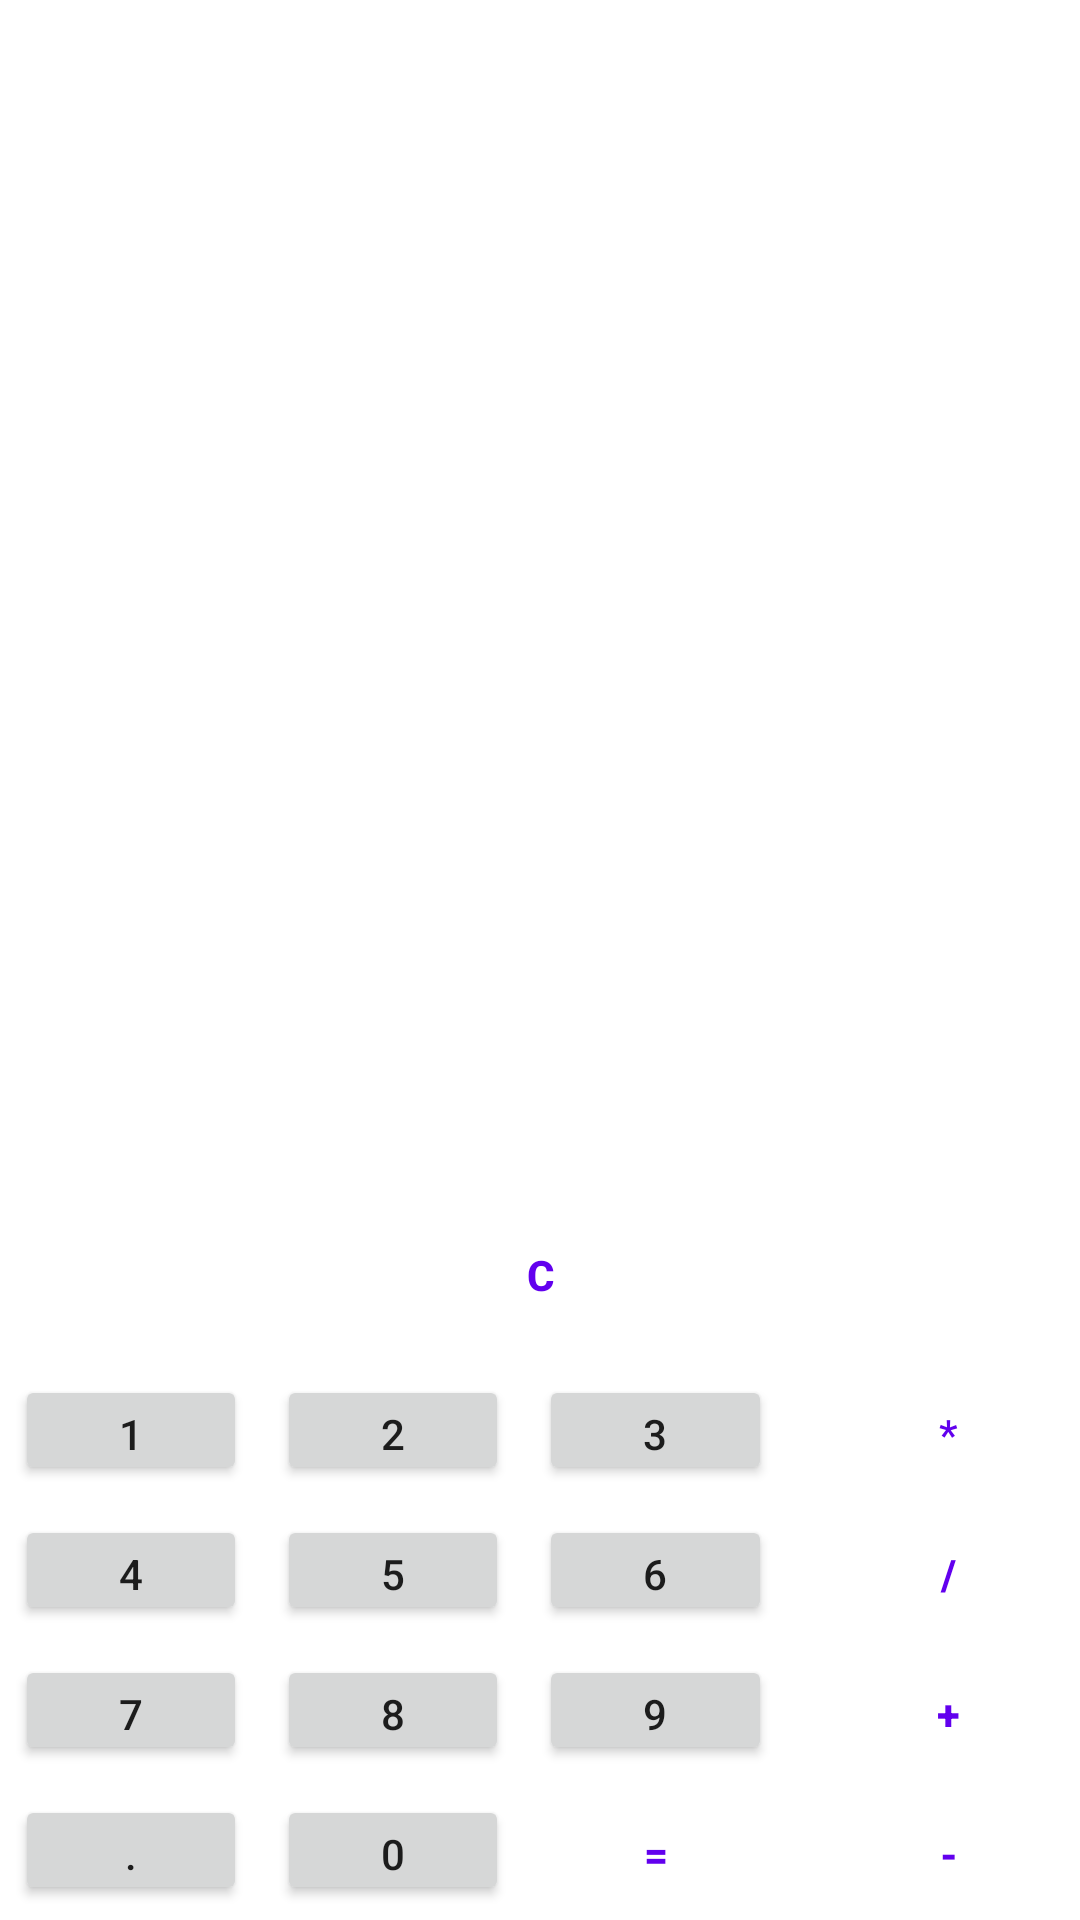

Reconstruct the res/layout file that produces this screen, plus the resources it refers to.
<!-- AndroidManifest.xml: application theme Theme.FirstApp -->
<!-- res/layout/activity_calculator.xml -->
<?xml version="1.0" encoding="utf-8"?>
<LinearLayout
    xmlns:android="http://schemas.android.com/apk/res/android"
    xmlns:app="http://schemas.android.com/apk/res-auto"
    xmlns:tools="http://schemas.android.com/tools"
    android:id="@+id/linearLayout"
    android:layout_width="match_parent"
    android:layout_height="match_parent"
    android:gravity="bottom"
    android:orientation="vertical"
    app:layout_constraintBottom_toBottomOf="parent">

    <TextView
        android:id="@+id/tvResult"
        android:layout_width="match_parent"
        android:layout_height="wrap_content"
        android:layout_margin="@dimen/default_margin_20dp"
        android:gravity="end|bottom"
        android:lines="10"
        android:textColor="@color/black"
        android:textSize="@dimen/calc_text_size_20sp"
        app:layout_constraintEnd_toEndOf="parent"
        app:layout_constraintStart_toStartOf="parent"
        app:layout_constraintTop_toTopOf="parent"
        android:layout_weight="2.5"/>

    <Button
        android:id="@+id/btnC"
        style="@style/Widget.MaterialComponents.Button.OutlinedButton"
        android:layout_width="match_parent"
        android:layout_height="0dp"
        android:layout_margin="@dimen/default_margin_5dp"
        android:text="@string/calc_btn_c"
        android:textStyle="bold"
        android:layout_weight="1"/>

    <LinearLayout
        android:layout_width="match_parent"
        android:layout_height="0dp"
        android:orientation="horizontal"
        android:layout_weight="1">

        <Button
            android:id="@+id/btnOne"
            android:layout_width="0dp"
            android:layout_height="wrap_content"
            android:layout_margin="@dimen/default_margin_5dp"
            android:text="@string/calc_btn_one"
            android:layout_weight="1.0"/>

        <Button
            android:id="@+id/btnTwo"
            android:layout_width="0dp"
            android:layout_height="wrap_content"
            android:layout_margin="@dimen/default_margin_5dp"
            android:text="@string/calc_btn_two"
            android:layout_weight="1.0"/>

        <Button
            android:id="@+id/btnThree"
            android:layout_width="0dp"
            android:layout_height="wrap_content"
            android:layout_margin="@dimen/default_margin_5dp"
            android:text="@string/calc_btn_three"
            android:layout_weight="1.0"/>

        <Button
            android:id="@+id/btnMultiply"
            style="@style/Widget.MaterialComponents.Button.OutlinedButton"
            android:layout_width="0dp"
            android:layout_height="wrap_content"
            android:layout_marginStart="@dimen/default_margin_15dp"
            android:layout_marginTop="@dimen/default_margin_5dp"
            android:layout_marginEnd="@dimen/default_margin_5dp"
            android:layout_marginBottom="@dimen/default_margin_5dp"
            android:text="@string/calc_btn_multiply"
            android:layout_weight="1.0"/>
    </LinearLayout>

    <LinearLayout
        android:layout_width="match_parent"
        android:layout_height="0dp"
        android:orientation="horizontal"
        android:layout_weight="1">

        <Button
            android:id="@+id/btnFour"
            android:layout_width="0dp"
            android:layout_height="wrap_content"
            android:layout_margin="@dimen/default_margin_5dp"
            android:text="@string/calc_btn_four"
            android:layout_weight="1.0"/>

        <Button
            android:id="@+id/BtnFive"
            android:layout_width="0dp"
            android:layout_height="wrap_content"
            android:layout_margin="@dimen/default_margin_5dp"
            android:text="@string/calc_btn_five"
            android:layout_weight="1.0"/>

        <Button
            android:id="@+id/btnSix"
            android:layout_width="0dp"
            android:layout_height="wrap_content"
            android:layout_margin="@dimen/default_margin_5dp"
            android:text="@string/calc_btn_six"
            android:layout_weight="1.0"/>

        <Button
            android:id="@+id/btnDivide"
            style="@style/Widget.MaterialComponents.Button.OutlinedButton"
            android:layout_width="0dp"
            android:layout_height="wrap_content"
            android:layout_marginStart="@dimen/default_margin_15dp"
            android:layout_marginTop="@dimen/default_margin_5dp"
            android:layout_marginEnd="@dimen/default_margin_5dp"
            android:layout_marginBottom="@dimen/default_margin_5dp"
            android:text="@string/calc_btn_divide"
            android:textStyle="bold"
            android:layout_weight="1.0"/>
    </LinearLayout>

    <LinearLayout
        android:layout_width="match_parent"
        android:layout_height="0dp"
        android:orientation="horizontal"
        android:layout_weight="1">

        <Button
            android:id="@+id/btnSeven"
            android:layout_width="0dp"
            android:layout_height="wrap_content"
            android:layout_margin="@dimen/default_margin_5dp"
            android:text="@string/calc_btn_seven"
            android:layout_weight="1.0"/>

        <Button
            android:id="@+id/btnEight"
            android:layout_width="0dp"
            android:layout_height="wrap_content"
            android:layout_margin="@dimen/default_margin_5dp"
            android:text="@string/calc_btn_eight"
            android:layout_weight="1.0"/>

        <Button
            android:id="@+id/btnNine"
            android:layout_width="0dp"
            android:layout_height="wrap_content"
            android:layout_margin="@dimen/default_margin_5dp"
            android:text="@string/calc_btn_nine"
            android:layout_weight="1.0"/>

        <Button
            android:id="@+id/btnPlus"
            style="@style/Widget.MaterialComponents.Button.OutlinedButton"
            android:layout_width="0dp"
            android:layout_height="wrap_content"
            android:layout_marginStart="@dimen/default_margin_15dp"
            android:layout_marginTop="@dimen/default_margin_5dp"
            android:layout_marginEnd="@dimen/default_margin_5dp"
            android:layout_marginBottom="@dimen/default_margin_5dp"
            android:text="@string/calc_btn_plus"
            android:textStyle="bold"
            android:layout_weight="1.0"/>
    </LinearLayout>

    <LinearLayout
        android:id="@+id/line_four"
        android:layout_width="match_parent"
        android:layout_height="0dp"
        android:orientation="horizontal"
        android:layout_weight="1">

        <Button
            android:id="@+id/btnComma"
            android:layout_width="0dp"
            android:layout_height="wrap_content"
            android:layout_margin="@dimen/default_margin_5dp"
            android:text="@string/calc_def_comma"
            android:layout_weight="1.0"/>

        <Button
            android:id="@+id/btnZero"
            android:layout_width="0dp"
            android:layout_height="wrap_content"
            android:layout_margin="@dimen/default_margin_5dp"
            android:text="@string/calc_btn_zero"
            android:layout_weight="1.0"/>

        <Button
            android:id="@+id/btnResult"
            style="@style/Widget.MaterialComponents.Button.OutlinedButton"
            android:layout_width="0dp"
            android:layout_height="wrap_content"
            android:layout_margin="@dimen/default_margin_5dp"
            android:text="@string/calc_btn_result"
            android:textStyle="bold"
            android:layout_weight="1.0"/>

        <Button
            android:id="@+id/btnMinus"
            style="@style/Widget.MaterialComponents.Button.OutlinedButton"
            android:layout_width="0dp"
            android:layout_height="wrap_content"
            android:layout_marginStart="@dimen/default_margin_15dp"
            android:layout_marginTop="@dimen/default_margin_5dp"
            android:layout_marginEnd="@dimen/default_margin_5dp"
            android:layout_marginBottom="@dimen/default_margin_5dp"
            android:text="@string/calc_btn_minus"
            android:textStyle="bold"
            android:layout_weight="1.0"/>
    </LinearLayout>
</LinearLayout>
<!-- resources referenced by this layout -->
<resources>
  <color name="black">#FF000000</color>
  <dimen name="calc_text_size_20sp">20sp</dimen>
  <dimen name="default_margin_15dp">15dp</dimen>
  <dimen name="default_margin_20dp">20dp</dimen>
  <dimen name="default_margin_5dp">5dp</dimen>
  <string name="calc_btn_c" translatable="false">C</string>
  <string name="calc_btn_divide" translatable="false">/</string>
  <string name="calc_btn_eight" translatable="false">8</string>
  <string name="calc_btn_five" translatable="false">5</string>
  <string name="calc_btn_four" translatable="false">4</string>
  <string name="calc_btn_minus" translatable="false">-</string>
  <string name="calc_btn_multiply" translatable="false">*</string>
  <string name="calc_btn_nine" translatable="false">9</string>
  <string name="calc_btn_one" translatable="false">1</string>
  <string name="calc_btn_plus" translatable="false">+</string>
  <string name="calc_btn_result" translatable="false">=</string>
  <string name="calc_btn_seven" translatable="false">7</string>
  <string name="calc_btn_six" translatable="false">6</string>
  <string name="calc_btn_three" translatable="false">3</string>
  <string name="calc_btn_two" translatable="false">2</string>
  <string name="calc_btn_zero" translatable="false">0</string>
  <string name="calc_def_comma" translatable="false">.</string>
  <style name="Theme.FirstApp" parent="Theme.MaterialComponents.DayNight.DarkActionBar">
          
          <item name="colorPrimary">@color/purple_500</item>
          <item name="colorPrimaryVariant">@color/purple_700</item>
          <item name="colorOnPrimary">@color/white</item>
          
          <item name="colorSecondary">@color/teal_200</item>
          <item name="colorSecondaryVariant">@color/teal_700</item>
          <item name="colorOnSecondary">@color/black</item>
          
          <item name="android:statusBarColor" tools:targetApi="l">?attr/colorPrimaryVariant</item>
          
      </style>
  <color name="purple_500">#FF6200EE</color>
  <color name="purple_700">#FF3700B3</color>
  <color name="white">#FFFFFFFF</color>
  <color name="teal_200">#FF03DAC5</color>
  <color name="teal_700">#FF018786</color>
</resources>
